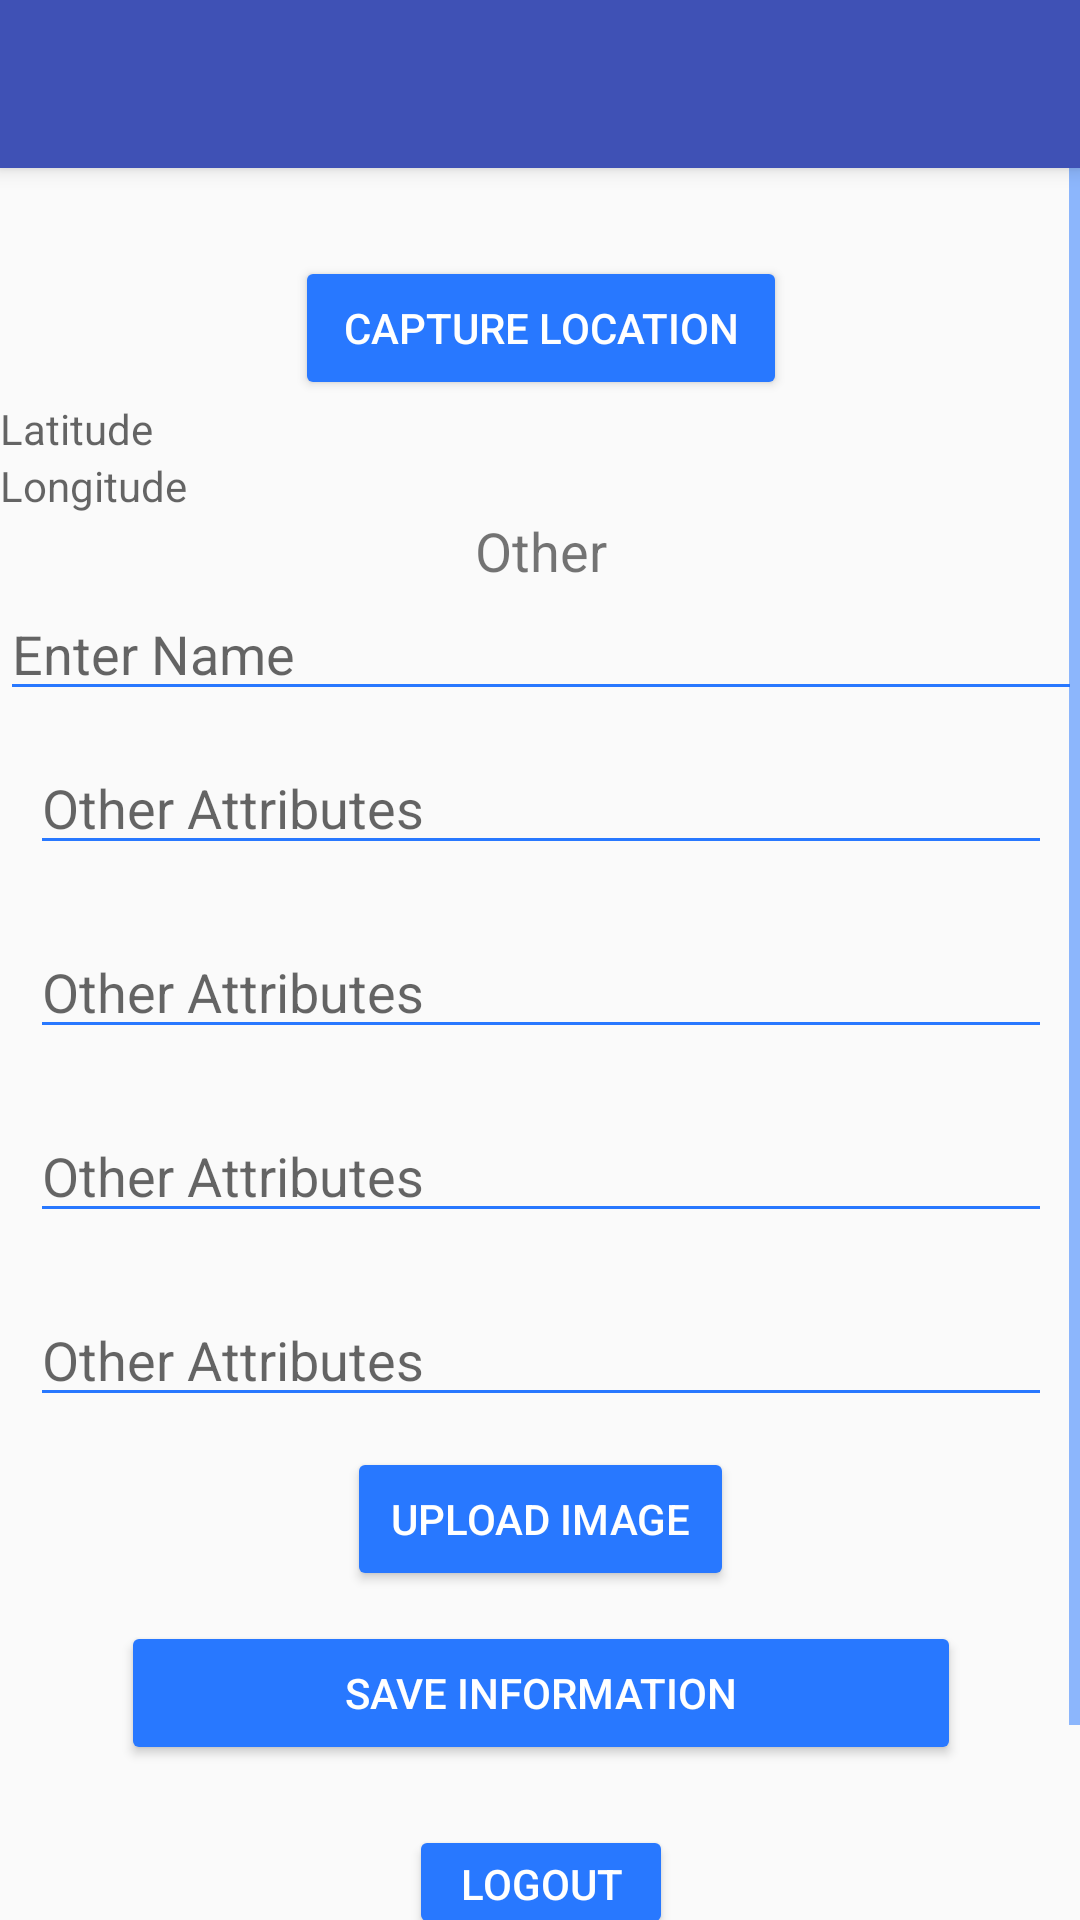

Layout XML and referenced resources for this Android screen:
<!-- AndroidManifest.xml: application theme AppTheme.NoActionBar -->
<!-- res/layout/activity_other.xml -->
<?xml version="1.0" encoding="utf-8"?>
<LinearLayout xmlns:android="http://schemas.android.com/apk/res/android"
    xmlns:tools="http://schemas.android.com/tools"
    xmlns:app="http://schemas.android.com/apk/res-auto"
    android:orientation="vertical"
    android:layout_width="match_parent"
    android:layout_height="match_parent"
    android:weightSum="1">
    <android.support.v7.widget.Toolbar
        android:id="@+id/my_toolbar"
        android:layout_width="match_parent"
        android:layout_height="?attr/actionBarSize"
        android:background="?attr/colorPrimary"
        android:elevation="4dp"
        android:theme="@style/ThemeOverlay.AppCompat.ActionBar"
        app:popupTheme="@style/ThemeOverlay.AppCompat.Light"/>
<ScrollView xmlns:android="http://schemas.android.com/apk/res/android"
    xmlns:tools="http://schemas.android.com/tools"
    android:layout_width="match_parent"
    android:layout_height="match_parent"
    android:paddingBottom="@dimen/activity_vertical_margin"
    android:paddingLeft="@dimen/activity_horizontal_margin"
    android:paddingRight="@dimen/activity_horizontal_margin"
    android:paddingTop="@dimen/activity_vertical_margin"
    tools:context="net.simplifiedcoding.firebaseauthdemo.ProfileActivity">


    <LinearLayout
        android:layout_width="match_parent"
        android:layout_height="match_parent"
        android:orientation="vertical"
        android:weightSum="1"
        android:layout_alignParentTop="true"
        android:layout_alignParentLeft="true"
        android:layout_alignParentStart="true">


        <TextView
            android:id="@+id/textViewUserEmail"
            android:layout_width="wrap_content"
            android:layout_height="wrap_content"
            android:layout_gravity="center_horizontal"
            android:text="Large Text"
            android:textAppearance="?android:attr/textAppearanceLarge"
            android:visibility="invisible"/>


        <Button
            android:text="capture location"
            android:layout_width="wrap_content"
            android:layout_height="wrap_content"
            android:id="@+id/getlocation"
            android:textColor="#ffffffff"
            android:layout_gravity="center_vertical|center_horizontal"
            android:paddingLeft="16dp"
            android:paddingRight="16dp" />

        <TextView
            android:hint="Latitude"
            android:layout_width="166dp"
            android:layout_height="wrap_content"
            android:id="@+id/textview" />

        <TextView
            android:hint="Longitude"
            android:layout_width="match_parent"
            android:layout_height="wrap_content"
            android:id="@+id/textView9" />

        <TextView
            android:text="Other"
            android:layout_width="match_parent"
            android:layout_height="wrap_content"
            android:id="@+id/textView11"
            android:textAlignment="center"
            android:fontFamily="roboto-medium"
            android:textSize="18sp" />

        <EditText
            android:id="@+id/editTextName"
            android:layout_width="match_parent"
            android:layout_height="wrap_content"
            android:hint="Enter Name" />


        <EditText
            android:layout_width="match_parent"
            android:layout_height="wrap_content"
            android:inputType="textPersonName"
            android:ems="10"
            android:id="@+id/otherattributes1"
            android:hint="Other Attributes"
            android:layout_margin="10dp"/>

        <EditText
            android:layout_width="match_parent"
            android:layout_height="wrap_content"
            android:inputType="textPersonName"
            android:ems="10"
            android:id="@+id/otherattributes2"
            android:hint="Other Attributes"
            android:layout_margin="10dp"/>
        <EditText
            android:layout_width="match_parent"
            android:layout_height="wrap_content"
            android:inputType="textPersonName"
            android:ems="10"
            android:id="@+id/otherattributes3"
            android:hint="Other Attributes"
            android:layout_margin="10dp"/>
        <EditText
            android:layout_width="match_parent"
            android:layout_height="wrap_content"
            android:inputType="textPersonName"
            android:ems="10"
            android:id="@+id/otherattributes4"
            android:hint="Other Attributes"
            android:layout_margin="10dp"/>

        <Button
            android:text="upload image"
            android:layout_width="129dp"
            android:layout_height="wrap_content"
            android:id="@+id/uploadbutton"
            android:textColor="#ffffffff"
            android:layout_gravity="center_vertical|center_horizontal" />


        <Button
            android:id="@+id/buttonSave"
            android:layout_width="280dp"
            android:layout_height="wrap_content"
            android:text="Save Information"
            android:layout_margin="10dp"
            android:textColor="#ffffffff"
            android:layout_gravity="center_vertical|center_horizontal" />

        <Button
            android:id="@+id/buttonLogout"
            android:layout_width="wrap_content"
            android:layout_height="38dp"
            android:layout_gravity="center_horizontal"
            android:text="Logout"
            android:layout_margin="10dp"
            android:textColor="#ffffffff" />

        <TextView
            android:text="TextView"
            android:layout_width="match_parent"
            android:layout_height="wrap_content"
            android:visibility="invisible"
            android:id="@+id/switchStatus" />

        <TextView
            android:text="TextView"
            android:layout_width="match_parent"
            android:layout_height="wrap_content"
            android:visibility="invisible"
            android:id="@+id/switchStatus1" />

        <TextView
            android:text="TextView"
            android:layout_width="match_parent"
            android:layout_height="wrap_content"
            android:id="@+id/switchStatus2"
            android:visibility="invisible"/>

    </LinearLayout>

</ScrollView></LinearLayout>
<!-- resources referenced by this layout -->
<resources>
  <style name="AppTheme.NoActionBar">
          <item name="windowActionBar">false</item>
          <item name="windowNoTitle">true</item>
      </style>
</resources>
